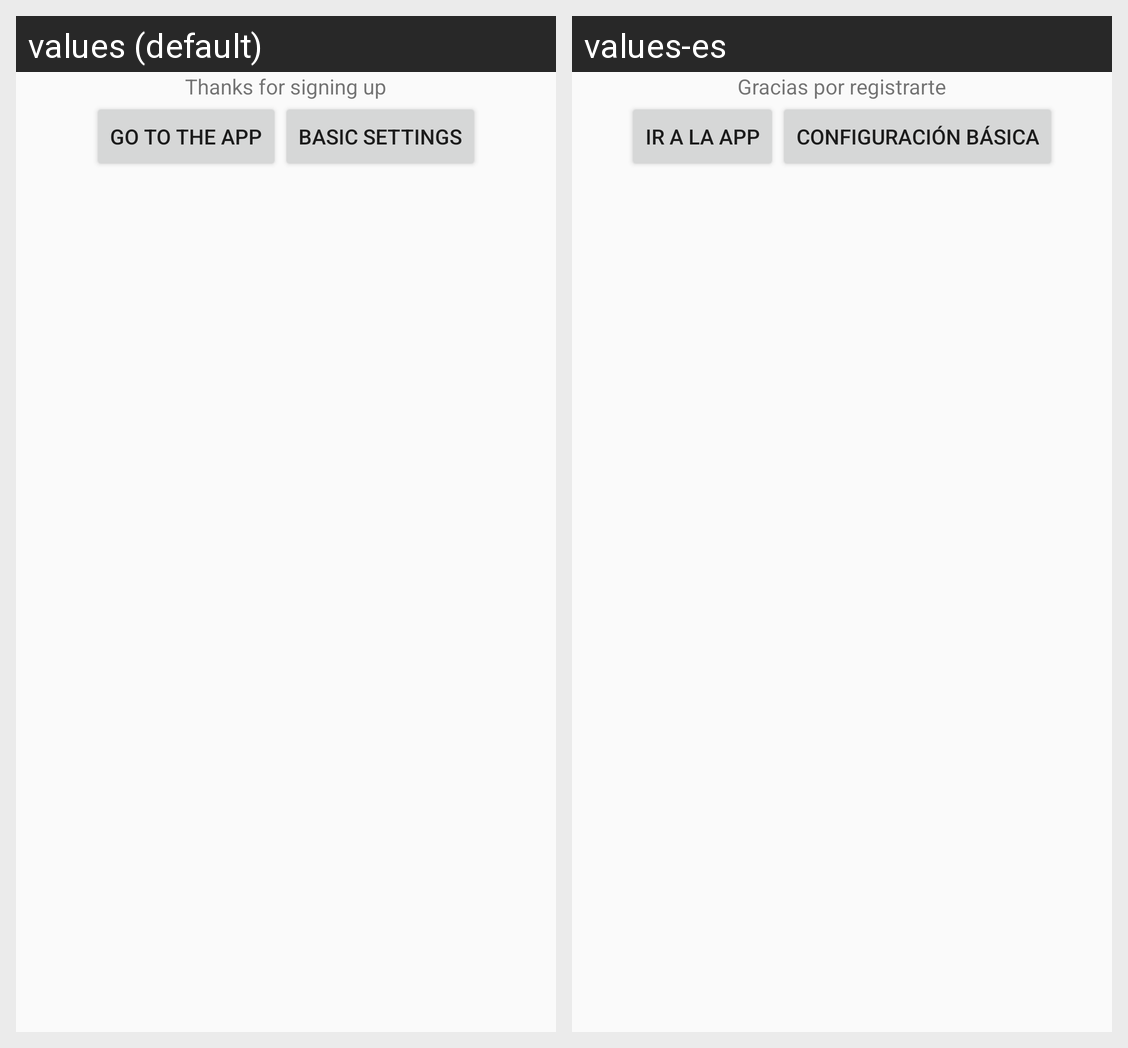

The Android screen above is rendered under two locales of the same app. Produce the string resources it draws, with the default and per-locale values.
Android screen res/layout/activity_success_sign_up.xml rendered under 2 locales, left to right: values (default), values-es. Device: Nexus 5 (rendered at 1080×1920; each locale shown at half size, 540×960, under a caption strip naming it); theme UniversalStyle.
Strings drawn on this screen, with the default value and each locale's value (text and hints the layout hard-codes, and strings that could not be matched under every locale, appear in the picture but are not listed):

tahnksSignUp
  values: Thanks for signing up
  values-es: Gracias por registrarte

go_to_the_app
  values: Go to the app
  values-es: Ir a la app

basic_settings
  values: Basic settings
  values-es: Configuración básica
